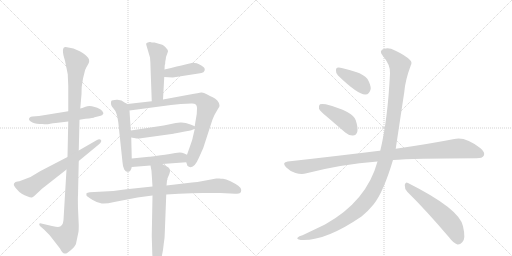
t = 0.00 s
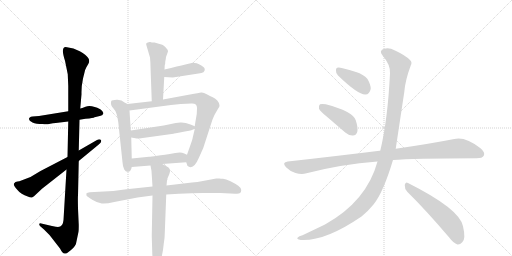
t = 2.54 s
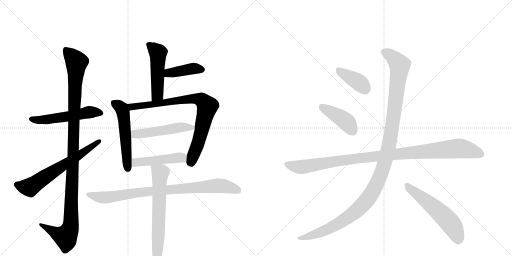
t = 5.08 s
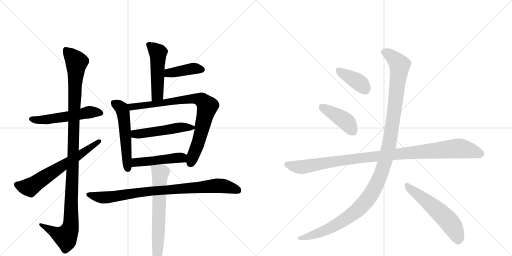
t = 7.62 s
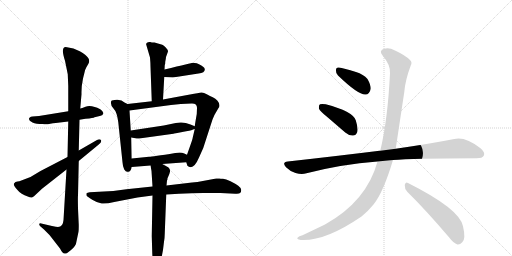
t = 10.16 s
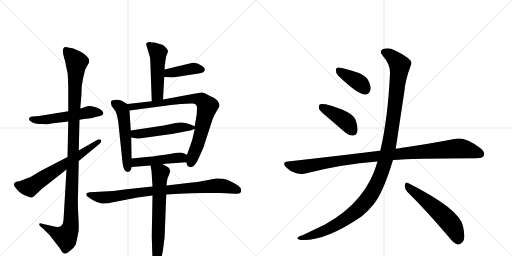
t = 12.69 s

The animated SVG that drew these frames (rendered in a browser with its animation timeline set to each time). Animation: 16 CSS @keyframes rules; one cycle of 12.69 s.

<svg version="1.1" viewBox="0 0 2048 1024" xmlns="http://www.w3.org/2000/svg">
  <g stroke="lightgray" stroke-dasharray="1,1" stroke-width="1" transform="scale(4, 4)">
    <line x1="0" y1="0" x2="256" y2="256"></line>
    <line x1="256" y1="0" x2="0" y2="256"></line>
    <line x1="128" y1="0" x2="128" y2="256"></line>
    <line x1="0" y1="128" x2="256" y2="128"></line>
    <line x1="256" y1="0" x2="512" y2="256"></line>
    <line x1="512" y1="0" x2="256" y2="256"></line>
    <line x1="384" y1="0" x2="384" y2="256"></line>
    <line x1="256" y1="128" x2="512" y2="128"></line>
  </g>
<g transform="scale(1, -1) translate(0, -850)">
   <style type="text/css">
    @keyframes keyframes0 {
      from {
       stroke: black;
       stroke-dashoffset: 536;
       stroke-width: 128;
       }
       64% {
       animation-timing-function: step-end;
       stroke: black;
       stroke-dashoffset: 0;
       stroke-width: 128;
       }
       to {
       stroke: black;
       stroke-width: 1024;
       }
       }
       #make-me-a-hanzi-animation-0 {
         animation: keyframes0 0.686198s both;
         animation-delay: 0.000000s;
         animation-timing-function: linear;
       }
    @keyframes keyframes1 {
      from {
       stroke: black;
       stroke-dashoffset: 1137;
       stroke-width: 128;
       }
       79% {
       animation-timing-function: step-end;
       stroke: black;
       stroke-dashoffset: 0;
       stroke-width: 128;
       }
       to {
       stroke: black;
       stroke-width: 1024;
       }
       }
       #make-me-a-hanzi-animation-1 {
         animation: keyframes1 1.175293s both;
         animation-delay: 0.686198s;
         animation-timing-function: linear;
       }
    @keyframes keyframes2 {
      from {
       stroke: black;
       stroke-dashoffset: 644;
       stroke-width: 128;
       }
       68% {
       animation-timing-function: step-end;
       stroke: black;
       stroke-dashoffset: 0;
       stroke-width: 128;
       }
       to {
       stroke: black;
       stroke-width: 1024;
       }
       }
       #make-me-a-hanzi-animation-2 {
         animation: keyframes2 0.774089s both;
         animation-delay: 1.861491s;
         animation-timing-function: linear;
       }
    @keyframes keyframes3 {
      from {
       stroke: black;
       stroke-dashoffset: 497;
       stroke-width: 128;
       }
       62% {
       animation-timing-function: step-end;
       stroke: black;
       stroke-dashoffset: 0;
       stroke-width: 128;
       }
       to {
       stroke: black;
       stroke-width: 1024;
       }
       }
       #make-me-a-hanzi-animation-3 {
         animation: keyframes3 0.654460s both;
         animation-delay: 2.635579s;
         animation-timing-function: linear;
       }
    @keyframes keyframes4 {
      from {
       stroke: black;
       stroke-dashoffset: 404;
       stroke-width: 128;
       }
       57% {
       animation-timing-function: step-end;
       stroke: black;
       stroke-dashoffset: 0;
       stroke-width: 128;
       }
       to {
       stroke: black;
       stroke-width: 1024;
       }
       }
       #make-me-a-hanzi-animation-4 {
         animation: keyframes4 0.578776s both;
         animation-delay: 3.290039s;
         animation-timing-function: linear;
       }
    @keyframes keyframes5 {
      from {
       stroke: black;
       stroke-dashoffset: 537;
       stroke-width: 128;
       }
       64% {
       animation-timing-function: step-end;
       stroke: black;
       stroke-dashoffset: 0;
       stroke-width: 128;
       }
       to {
       stroke: black;
       stroke-width: 1024;
       }
       }
       #make-me-a-hanzi-animation-5 {
         animation: keyframes5 0.687012s both;
         animation-delay: 3.868815s;
         animation-timing-function: linear;
       }
    @keyframes keyframes6 {
      from {
       stroke: black;
       stroke-dashoffset: 819;
       stroke-width: 128;
       }
       73% {
       animation-timing-function: step-end;
       stroke: black;
       stroke-dashoffset: 0;
       stroke-width: 128;
       }
       to {
       stroke: black;
       stroke-width: 1024;
       }
       }
       #make-me-a-hanzi-animation-6 {
         animation: keyframes6 0.916504s both;
         animation-delay: 4.555827s;
         animation-timing-function: linear;
       }
    @keyframes keyframes7 {
      from {
       stroke: black;
       stroke-dashoffset: 502;
       stroke-width: 128;
       }
       62% {
       animation-timing-function: step-end;
       stroke: black;
       stroke-dashoffset: 0;
       stroke-width: 128;
       }
       to {
       stroke: black;
       stroke-width: 1024;
       }
       }
       #make-me-a-hanzi-animation-7 {
         animation: keyframes7 0.658529s both;
         animation-delay: 5.472331s;
         animation-timing-function: linear;
       }
    @keyframes keyframes8 {
      from {
       stroke: black;
       stroke-dashoffset: 469;
       stroke-width: 128;
       }
       60% {
       animation-timing-function: step-end;
       stroke: black;
       stroke-dashoffset: 0;
       stroke-width: 128;
       }
       to {
       stroke: black;
       stroke-width: 1024;
       }
       }
       #make-me-a-hanzi-animation-8 {
         animation: keyframes8 0.631673s both;
         animation-delay: 6.130859s;
         animation-timing-function: linear;
       }
    @keyframes keyframes9 {
      from {
       stroke: black;
       stroke-dashoffset: 857;
       stroke-width: 128;
       }
       74% {
       animation-timing-function: step-end;
       stroke: black;
       stroke-dashoffset: 0;
       stroke-width: 128;
       }
       to {
       stroke: black;
       stroke-width: 1024;
       }
       }
       #make-me-a-hanzi-animation-9 {
         animation: keyframes9 0.947428s both;
         animation-delay: 6.762533s;
         animation-timing-function: linear;
       }
    @keyframes keyframes10 {
      from {
       stroke: black;
       stroke-dashoffset: 666;
       stroke-width: 128;
       }
       68% {
       animation-timing-function: step-end;
       stroke: black;
       stroke-dashoffset: 0;
       stroke-width: 128;
       }
       to {
       stroke: black;
       stroke-width: 1024;
       }
       }
       #make-me-a-hanzi-animation-10 {
         animation: keyframes10 0.791992s both;
         animation-delay: 7.709961s;
         animation-timing-function: linear;
       }
    @keyframes keyframes11 {
      from {
       stroke: black;
       stroke-dashoffset: 388;
       stroke-width: 128;
       }
       56% {
       animation-timing-function: step-end;
       stroke: black;
       stroke-dashoffset: 0;
       stroke-width: 128;
       }
       to {
       stroke: black;
       stroke-width: 1024;
       }
       }
       #make-me-a-hanzi-animation-11 {
         animation: keyframes11 0.565755s both;
         animation-delay: 8.501953s;
         animation-timing-function: linear;
       }
    @keyframes keyframes12 {
      from {
       stroke: black;
       stroke-dashoffset: 418;
       stroke-width: 128;
       }
       58% {
       animation-timing-function: step-end;
       stroke: black;
       stroke-dashoffset: 0;
       stroke-width: 128;
       }
       to {
       stroke: black;
       stroke-width: 1024;
       }
       }
       #make-me-a-hanzi-animation-12 {
         animation: keyframes12 0.590169s both;
         animation-delay: 9.067708s;
         animation-timing-function: linear;
       }
    @keyframes keyframes13 {
      from {
       stroke: black;
       stroke-dashoffset: 1039;
       stroke-width: 128;
       }
       77% {
       animation-timing-function: step-end;
       stroke: black;
       stroke-dashoffset: 0;
       stroke-width: 128;
       }
       to {
       stroke: black;
       stroke-width: 1024;
       }
       }
       #make-me-a-hanzi-animation-13 {
         animation: keyframes13 1.095540s both;
         animation-delay: 9.657878s;
         animation-timing-function: linear;
       }
    @keyframes keyframes14 {
      from {
       stroke: black;
       stroke-dashoffset: 1212;
       stroke-width: 128;
       }
       80% {
       animation-timing-function: step-end;
       stroke: black;
       stroke-dashoffset: 0;
       stroke-width: 128;
       }
       to {
       stroke: black;
       stroke-width: 1024;
       }
       }
       #make-me-a-hanzi-animation-14 {
         animation: keyframes14 1.236328s both;
         animation-delay: 10.753418s;
         animation-timing-function: linear;
       }
    @keyframes keyframes15 {
      from {
       stroke: black;
       stroke-dashoffset: 557;
       stroke-width: 128;
       }
       64% {
       animation-timing-function: step-end;
       stroke: black;
       stroke-dashoffset: 0;
       stroke-width: 128;
       }
       to {
       stroke: black;
       stroke-width: 1024;
       }
       }
       #make-me-a-hanzi-animation-15 {
         animation: keyframes15 0.703288s both;
         animation-delay: 11.989746s;
         animation-timing-function: linear;
       }
</style>
<path d="M 273 405 L 156 386 L 130 384 Q 123 384 119 380 Q 109 370 130 360 Q 144 354 171 354 Q 184 351 201 355 L 212 357 Q 215 358 223 358 L 273 364 L 318 371 L 342 375 Q 375 378 378 381 L 395 385 Q 403 386 410 390 Q 411 394 414 397 Q 414 404 401 413 Q 388 421 379 422 Q 357 429 342 423 Q 327 416 321 416 L 273 405 Z" fill="lightgray"></path> 
<path d="M 273 364 L 270 222 L 266 172 L 254 -30 Q 252 -58 232 -58 Q 226 -58 208 -54 L 165 -44 Q 158 -42 157 -46 Q 156 -50 161 -55 L 176 -68 L 198 -90 L 240 -144 Q 250 -164 258 -164 Q 265 -167 284 -150 Q 304 -133 305 -120 L 314 -77 Q 315 -72 315 -50 L 312 16 Q 311 64 312 68 L 315 206 L 315 248 L 318 371 L 321 416 L 326 473 Q 325 503 332 536 L 338 560 Q 338 567 346 582 L 352 592 Q 361 606 353 618 Q 345 630 319 645 Q 294 659 268 661 Q 240 668 260 607 L 271 553 L 273 506 L 273 405 L 273 364 Z" fill="lightgray"></path> 
<path d="M 270 222 L 162 166 L 122 142 L 88 129 Q 76 124 70 124 L 62 122 L 56 116 Q 52 108 69 91 Q 84 72 111 64 Q 121 59 128 60 L 136 65 L 168 95 L 266 172 L 315 206 L 395 272 Q 408 283 404 290 Q 398 296 388 290 L 315 248 L 270 222 Z" fill="lightgray"></path> 
<path d="M 658 572 L 659 590 Q 661 591 661 603 Q 664 618 664 622 L 672 644 Q 672 651 663 660 Q 655 669 649 671 L 618 680 Q 605 680 601 682 L 598 682 Q 582 679 585 671 L 600 620 Q 602 597 602 583 L 607 445 C 608 415 650 422 652 452 L 657 542 L 658 572 Z" fill="lightgray"></path> 
<path d="M 657 542 L 691 540 L 794 556 Q 821 558 819 574 Q 817 583 796 593 L 787 597 L 771 599 Q 769 599 658 572 C 629 565 627 544 657 542 Z" fill="lightgray"></path> 
<path d="M 510 434 L 498 440 Q 487 452 467 451 Q 448 450 445 446 Q 440 430 454 416 Q 468 402 473 362 L 490 201 Q 491 183 497 172 Q 504 161 511 163 Q 523 161 527 182 L 527 216 L 525 300 L 523 328 L 518 408 C 517 431 517 431 510 434 Z" fill="lightgray"></path> 
<path d="M 607 445 L 510 434 C 480 431 488 404 518 408 L 684 430 L 723 434 L 766 436 Q 788 437 788 419 L 787 394 Q 780 354 779 345 L 779 334 L 771 300 Q 771 296 759 262 L 748 231 L 745 201 L 748 192 Q 748 186 754 184 Q 775 171 796 220 L 813 258 L 850 372 Q 857 391 867 406 L 874 418 Q 878 421 878 429 Q 878 437 870 447 Q 862 457 851 461 Q 841 465 827 473 Q 814 481 805 480 Q 796 479 760 472 L 652 452 L 607 445 Z" fill="lightgray"></path> 
<path d="M 722 360 L 703 358 L 655 348 L 523 328 C 493 324 495 305 525 300 L 547 296 Q 549 295 571 298 L 694 315 Q 695 316 729 322 Q 764 328 770 331 Q 776 334 779 334 C 794 339 794 339 779 345 L 762 352 Q 740 361 722 360 Z" fill="lightgray"></path> 
<path d="M 527 182 L 602 188 L 649 194 L 745 201 C 775 203 775 219 748 231 L 737 236 Q 729 240 719 240 L 701 238 Q 609 223 596 223 L 527 216 C 497 213 497 180 527 182 Z" fill="lightgray"></path> 
<path d="M 610 104 L 506 93 L 453 86 L 359 81 Q 349 80 346 77 Q 345 72 346 68 Q 348 64 369 51 Q 390 38 407 36 Q 424 34 457 42 L 550 60 L 610 68 L 665 72 L 716 75 Q 768 78 813 78 L 882 78 L 941 75 Q 965 72 965 90 Q 964 99 953 107 Q 942 115 922 125 Q 903 134 892 135 Q 882 135 878 136 Q 874 137 865 136 L 806 125 Q 792 122 768 120 L 666 108 L 610 104 Z" fill="lightgray"></path> 
<path d="M 602 188 L 606 166 L 610 104 L 610 68 L 607 -94 L 609 -161 Q 611 -205 615 -212 Q 620 -220 624 -220 Q 629 -220 633 -214 Q 638 -208 645 -183 Q 652 -159 655 -125 Q 659 -103 659 -84 L 665 72 L 666 108 L 668 128 Q 670 129 670 137 Q 682 163 680 168 Q 680 175 674 180 Q 669 184 649 194 C 622 208 597 218 602 188 Z" fill="lightgray"></path> 
<path d="M 1352 548 Q 1433 470 1462 472 Q 1478 472 1483 495 Q 1483 511 1470 534 Q 1454 553 1424 562 Q 1375 578 1355 580 Q 1343 581 1344 567 Q 1343 557 1352 548 Z" fill="lightgray"></path> 
<path d="M 1309 382 L 1381 320 Q 1396 307 1412 308 Q 1424 308 1429 322 Q 1433 338 1423 369 Q 1411 405 1303 433 Q 1287 436 1280 433 Q 1274 429 1276 415 Q 1280 405 1309 382 Z" fill="lightgray"></path> 
<path d="M 1572 210 Q 1647 216 1906 217 Q 1930 217 1935 227 Q 1942 240 1922 257 Q 1861 305 1817 294 Q 1726 276 1583 255 L 1521 247 Q 1520 248 1518 247 Q 1349 226 1151 204 Q 1126 201 1144 181 Q 1160 165 1182 158 Q 1207 151 1226 157 Q 1365 193 1510 204 L 1572 210 Z" fill="lightgray"></path> 
<path d="M 1510 204 Q 1467 45 1300 -48 L 1210 -91 Q 1195 -95 1191 -100 Q 1184 -106 1203 -110 Q 1300 -116 1446 -16 Q 1473 6 1494 32 Q 1533 80 1572 210 L 1583 255 Q 1583 256 1617 481 Q 1621 530 1643 588 Q 1650 601 1640 610 Q 1621 629 1580 648 Q 1556 661 1537 655 Q 1513 648 1531 627 Q 1562 591 1560 557 Q 1551 371 1521 247 L 1510 204 Z" fill="lightgray"></path> 
<path d="M 1629 83 Q 1705 8 1796 -99 Q 1814 -123 1830 -128 Q 1840 -129 1849 -119 Q 1864 -106 1852 -55 Q 1839 14 1632 118 Q 1622 125 1619 110 Q 1618 95 1629 83 Z" fill="lightgray"></path> 
      <clipPath id="make-me-a-hanzi-clip-0">
      <path d="M 273 405 L 156 386 L 130 384 Q 123 384 119 380 Q 109 370 130 360 Q 144 354 171 354 Q 184 351 201 355 L 212 357 Q 215 358 223 358 L 273 364 L 318 371 L 342 375 Q 375 378 378 381 L 395 385 Q 403 386 410 390 Q 411 394 414 397 Q 414 404 401 413 Q 388 421 379 422 Q 357 429 342 423 Q 327 416 321 416 L 273 405 Z" fill="lightgray"></path>
      </clipPath>
      <path clip-path="url(#make-me-a-hanzi-clip-0)" d="M 128 373 L 190 372 L 358 402 L 405 398 " fill="none" id="make-me-a-hanzi-animation-0" stroke-dasharray="408 816" stroke-linecap="round"></path>

      <clipPath id="make-me-a-hanzi-clip-1">
      <path d="M 273 364 L 270 222 L 266 172 L 254 -30 Q 252 -58 232 -58 Q 226 -58 208 -54 L 165 -44 Q 158 -42 157 -46 Q 156 -50 161 -55 L 176 -68 L 198 -90 L 240 -144 Q 250 -164 258 -164 Q 265 -167 284 -150 Q 304 -133 305 -120 L 314 -77 Q 315 -72 315 -50 L 312 16 Q 311 64 312 68 L 315 206 L 315 248 L 318 371 L 321 416 L 326 473 Q 325 503 332 536 L 338 560 Q 338 567 346 582 L 352 592 Q 361 606 353 618 Q 345 630 319 645 Q 294 659 268 661 Q 240 668 260 607 L 271 553 L 273 506 L 273 405 L 273 364 Z" fill="lightgray"></path>
      </clipPath>
      <path clip-path="url(#make-me-a-hanzi-clip-1)" d="M 263 651 L 306 601 L 282 -58 L 262 -97 L 234 -88 L 162 -49 " fill="none" id="make-me-a-hanzi-animation-1" stroke-dasharray="1009 2018" stroke-linecap="round"></path>

      <clipPath id="make-me-a-hanzi-clip-2">
      <path d="M 270 222 L 162 166 L 122 142 L 88 129 Q 76 124 70 124 L 62 122 L 56 116 Q 52 108 69 91 Q 84 72 111 64 Q 121 59 128 60 L 136 65 L 168 95 L 266 172 L 315 206 L 395 272 Q 408 283 404 290 Q 398 296 388 290 L 315 248 L 270 222 Z" fill="lightgray"></path>
      </clipPath>
      <path clip-path="url(#make-me-a-hanzi-clip-2)" d="M 66 112 L 100 102 L 128 106 L 398 286 " fill="none" id="make-me-a-hanzi-animation-2" stroke-dasharray="516 1032" stroke-linecap="round"></path>

      <clipPath id="make-me-a-hanzi-clip-3">
      <path d="M 658 572 L 659 590 Q 661 591 661 603 Q 664 618 664 622 L 672 644 Q 672 651 663 660 Q 655 669 649 671 L 618 680 Q 605 680 601 682 L 598 682 Q 582 679 585 671 L 600 620 Q 602 597 602 583 L 607 445 C 608 415 650 422 652 452 L 657 542 L 658 572 Z" fill="lightgray"></path>
      </clipPath>
      <path clip-path="url(#make-me-a-hanzi-clip-3)" d="M 595 672 L 632 636 L 630 472 L 613 453 " fill="none" id="make-me-a-hanzi-animation-3" stroke-dasharray="369 738" stroke-linecap="round"></path>

      <clipPath id="make-me-a-hanzi-clip-4">
      <path d="M 657 542 L 691 540 L 794 556 Q 821 558 819 574 Q 817 583 796 593 L 787 597 L 771 599 Q 769 599 658 572 C 629 565 627 544 657 542 Z" fill="lightgray"></path>
      </clipPath>
      <path clip-path="url(#make-me-a-hanzi-clip-4)" d="M 663 549 L 675 558 L 773 576 L 806 572 " fill="none" id="make-me-a-hanzi-animation-4" stroke-dasharray="276 552" stroke-linecap="round"></path>

      <clipPath id="make-me-a-hanzi-clip-5">
      <path d="M 510 434 L 498 440 Q 487 452 467 451 Q 448 450 445 446 Q 440 430 454 416 Q 468 402 473 362 L 490 201 Q 491 183 497 172 Q 504 161 511 163 Q 523 161 527 182 L 527 216 L 525 300 L 523 328 L 518 408 C 517 431 517 431 510 434 Z" fill="lightgray"></path>
      </clipPath>
      <path clip-path="url(#make-me-a-hanzi-clip-5)" d="M 453 438 L 479 424 L 491 407 L 510 177 " fill="none" id="make-me-a-hanzi-animation-5" stroke-dasharray="409 818" stroke-linecap="round"></path>

      <clipPath id="make-me-a-hanzi-clip-6">
      <path d="M 607 445 L 510 434 C 480 431 488 404 518 408 L 684 430 L 723 434 L 766 436 Q 788 437 788 419 L 787 394 Q 780 354 779 345 L 779 334 L 771 300 Q 771 296 759 262 L 748 231 L 745 201 L 748 192 Q 748 186 754 184 Q 775 171 796 220 L 813 258 L 850 372 Q 857 391 867 406 L 874 418 Q 878 421 878 429 Q 878 437 870 447 Q 862 457 851 461 Q 841 465 827 473 Q 814 481 805 480 Q 796 479 760 472 L 652 452 L 607 445 Z" fill="lightgray"></path>
      </clipPath>
      <path clip-path="url(#make-me-a-hanzi-clip-6)" d="M 518 429 L 539 423 L 774 456 L 808 449 L 829 422 L 796 287 L 763 197 " fill="none" id="make-me-a-hanzi-animation-6" stroke-dasharray="691 1382" stroke-linecap="round"></path>

      <clipPath id="make-me-a-hanzi-clip-7">
      <path d="M 722 360 L 703 358 L 655 348 L 523 328 C 493 324 495 305 525 300 L 547 296 Q 549 295 571 298 L 694 315 Q 695 316 729 322 Q 764 328 770 331 Q 776 334 779 334 C 794 339 794 339 779 345 L 762 352 Q 740 361 722 360 Z" fill="lightgray"></path>
      </clipPath>
      <path clip-path="url(#make-me-a-hanzi-clip-7)" d="M 531 322 L 541 314 L 560 315 L 710 339 L 772 340 " fill="none" id="make-me-a-hanzi-animation-7" stroke-dasharray="374 748" stroke-linecap="round"></path>

      <clipPath id="make-me-a-hanzi-clip-8">
      <path d="M 527 182 L 602 188 L 649 194 L 745 201 C 775 203 775 219 748 231 L 737 236 Q 729 240 719 240 L 701 238 Q 609 223 596 223 L 527 216 C 497 213 497 180 527 182 Z" fill="lightgray"></path>
      </clipPath>
      <path clip-path="url(#make-me-a-hanzi-clip-8)" d="M 534 188 L 548 201 L 691 219 L 727 219 L 737 209 " fill="none" id="make-me-a-hanzi-animation-8" stroke-dasharray="341 682" stroke-linecap="round"></path>

      <clipPath id="make-me-a-hanzi-clip-9">
      <path d="M 610 104 L 506 93 L 453 86 L 359 81 Q 349 80 346 77 Q 345 72 346 68 Q 348 64 369 51 Q 390 38 407 36 Q 424 34 457 42 L 550 60 L 610 68 L 665 72 L 716 75 Q 768 78 813 78 L 882 78 L 941 75 Q 965 72 965 90 Q 964 99 953 107 Q 942 115 922 125 Q 903 134 892 135 Q 882 135 878 136 Q 874 137 865 136 L 806 125 Q 792 122 768 120 L 666 108 L 610 104 Z" fill="lightgray"></path>
      </clipPath>
      <path clip-path="url(#make-me-a-hanzi-clip-9)" d="M 355 73 L 420 60 L 604 86 L 872 107 L 904 104 L 950 89 " fill="none" id="make-me-a-hanzi-animation-9" stroke-dasharray="729 1458" stroke-linecap="round"></path>

      <clipPath id="make-me-a-hanzi-clip-10">
      <path d="M 602 188 L 606 166 L 610 104 L 610 68 L 607 -94 L 609 -161 Q 611 -205 615 -212 Q 620 -220 624 -220 Q 629 -220 633 -214 Q 638 -208 645 -183 Q 652 -159 655 -125 Q 659 -103 659 -84 L 665 72 L 666 108 L 668 128 Q 670 129 670 137 Q 682 163 680 168 Q 680 175 674 180 Q 669 184 649 194 C 622 208 597 218 602 188 Z" fill="lightgray"></path>
      </clipPath>
      <path clip-path="url(#make-me-a-hanzi-clip-10)" d="M 610 184 L 641 158 L 632 -131 L 624 -211 " fill="none" id="make-me-a-hanzi-animation-10" stroke-dasharray="538 1076" stroke-linecap="round"></path>

      <clipPath id="make-me-a-hanzi-clip-11">
      <path d="M 1352 548 Q 1433 470 1462 472 Q 1478 472 1483 495 Q 1483 511 1470 534 Q 1454 553 1424 562 Q 1375 578 1355 580 Q 1343 581 1344 567 Q 1343 557 1352 548 Z" fill="lightgray"></path>
      </clipPath>
      <path clip-path="url(#make-me-a-hanzi-clip-11)" d="M 1353 570 L 1436 520 L 1460 494 " fill="none" id="make-me-a-hanzi-animation-11" stroke-dasharray="260 520" stroke-linecap="round"></path>

      <clipPath id="make-me-a-hanzi-clip-12">
      <path d="M 1309 382 L 1381 320 Q 1396 307 1412 308 Q 1424 308 1429 322 Q 1433 338 1423 369 Q 1411 405 1303 433 Q 1287 436 1280 433 Q 1274 429 1276 415 Q 1280 405 1309 382 Z" fill="lightgray"></path>
      </clipPath>
      <path clip-path="url(#make-me-a-hanzi-clip-12)" d="M 1286 425 L 1380 367 L 1412 326 " fill="none" id="make-me-a-hanzi-animation-12" stroke-dasharray="290 580" stroke-linecap="round"></path>

      <clipPath id="make-me-a-hanzi-clip-13">
      <path d="M 1572 210 Q 1647 216 1906 217 Q 1930 217 1935 227 Q 1942 240 1922 257 Q 1861 305 1817 294 Q 1726 276 1583 255 L 1521 247 Q 1520 248 1518 247 Q 1349 226 1151 204 Q 1126 201 1144 181 Q 1160 165 1182 158 Q 1207 151 1226 157 Q 1365 193 1510 204 L 1572 210 Z" fill="lightgray"></path>
      </clipPath>
      <path clip-path="url(#make-me-a-hanzi-clip-13)" d="M 1148 192 L 1206 182 L 1412 215 L 1829 256 L 1881 249 L 1922 234 " fill="none" id="make-me-a-hanzi-animation-13" stroke-dasharray="911 1822" stroke-linecap="round"></path>

      <clipPath id="make-me-a-hanzi-clip-14">
      <path d="M 1510 204 Q 1467 45 1300 -48 L 1210 -91 Q 1195 -95 1191 -100 Q 1184 -106 1203 -110 Q 1300 -116 1446 -16 Q 1473 6 1494 32 Q 1533 80 1572 210 L 1583 255 Q 1583 256 1617 481 Q 1621 530 1643 588 Q 1650 601 1640 610 Q 1621 629 1580 648 Q 1556 661 1537 655 Q 1513 648 1531 627 Q 1562 591 1560 557 Q 1551 371 1521 247 L 1510 204 Z" fill="lightgray"></path>
      </clipPath>
      <path clip-path="url(#make-me-a-hanzi-clip-14)" d="M 1538 640 L 1575 618 L 1594 596 L 1598 575 L 1558 280 L 1542 209 L 1512 126 L 1466 47 L 1391 -21 L 1289 -76 L 1198 -103 " fill="none" id="make-me-a-hanzi-animation-14" stroke-dasharray="1084 2168" stroke-linecap="round"></path>

      <clipPath id="make-me-a-hanzi-clip-15">
      <path d="M 1629 83 Q 1705 8 1796 -99 Q 1814 -123 1830 -128 Q 1840 -129 1849 -119 Q 1864 -106 1852 -55 Q 1839 14 1632 118 Q 1622 125 1619 110 Q 1618 95 1629 83 Z" fill="lightgray"></path>
      </clipPath>
      <path clip-path="url(#make-me-a-hanzi-clip-15)" d="M 1631 104 L 1724 32 L 1789 -29 L 1814 -61 L 1832 -111 " fill="none" id="make-me-a-hanzi-animation-15" stroke-dasharray="429 858" stroke-linecap="round"></path>

</g>
</svg>
